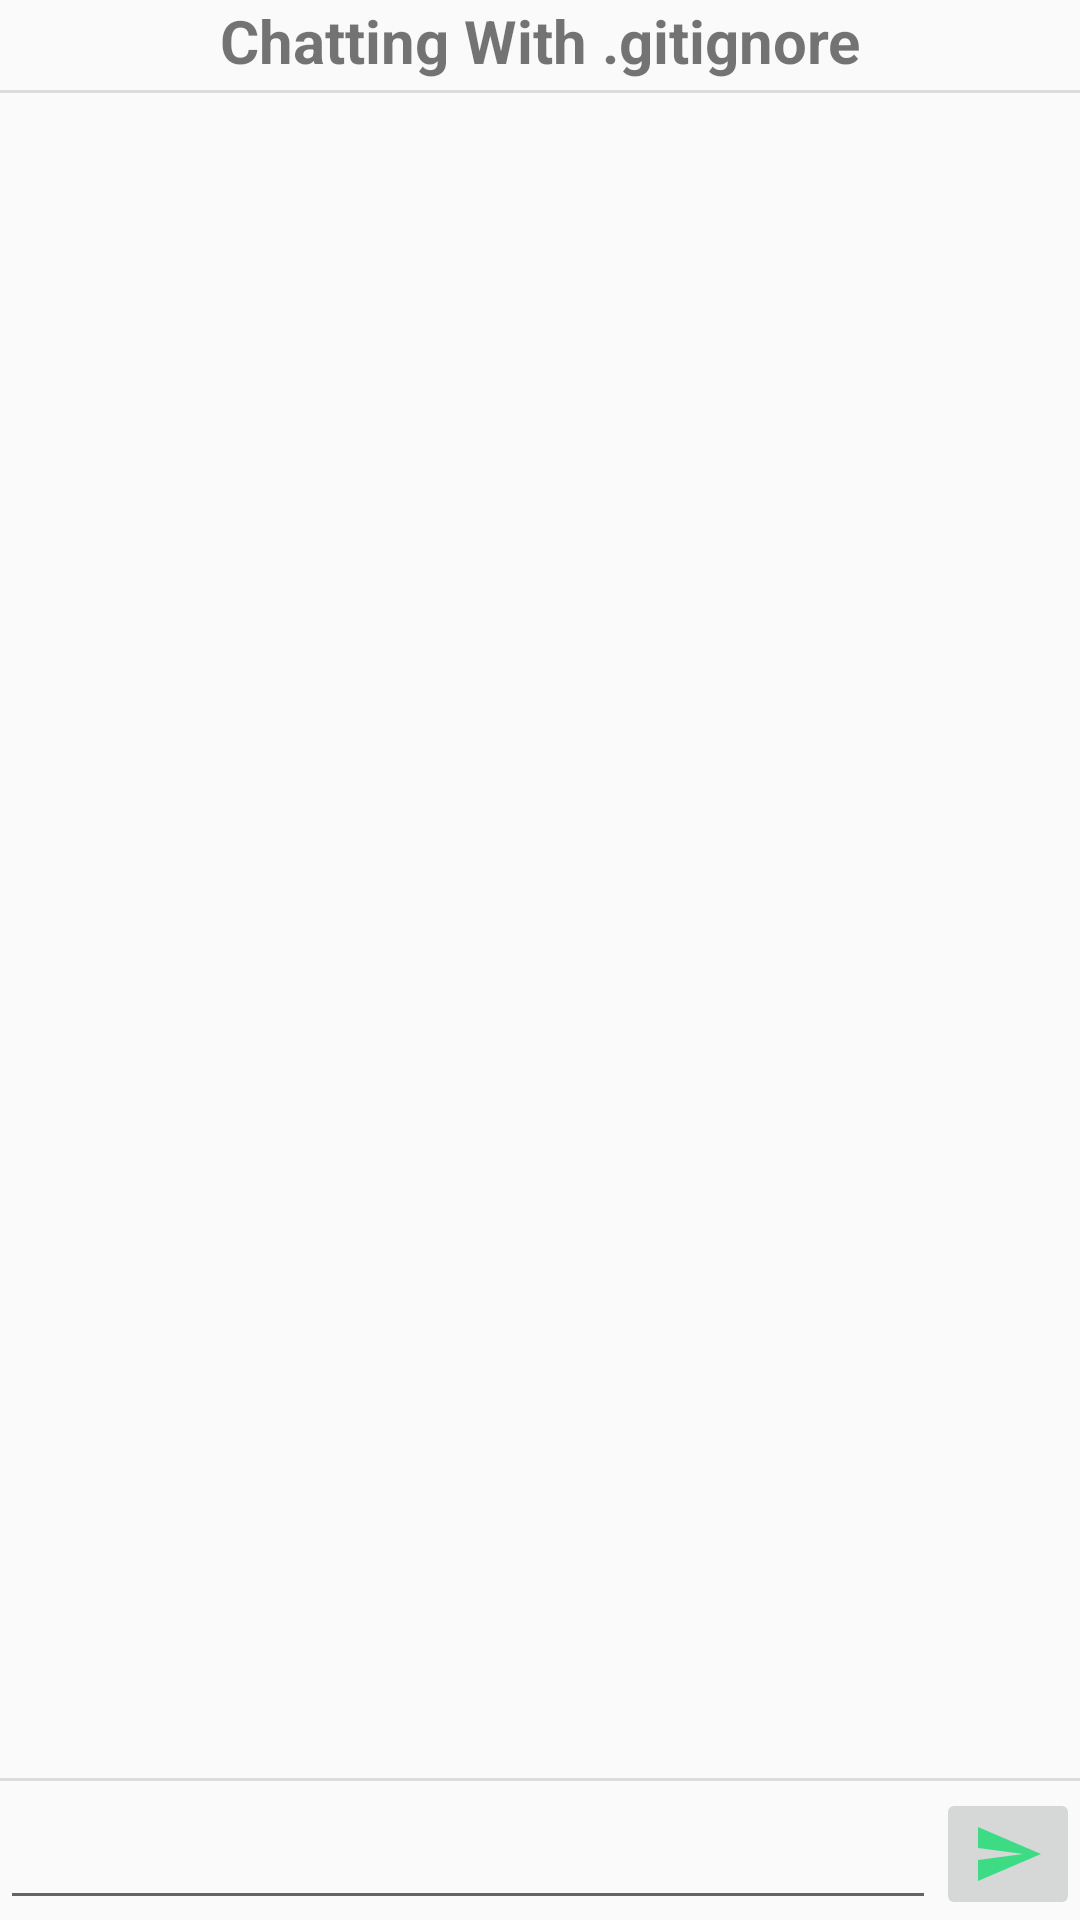

Produce the Android XML layout that renders to this screen, including the resource entries it uses.
<!-- AndroidManifest.xml: application theme AppTheme -->
<!-- res/layout/activity_chat.xml -->
<?xml version="1.0" encoding="utf-8"?>
<androidx.constraintlayout.widget.ConstraintLayout xmlns:android="http://schemas.android.com/apk/res/android"
    xmlns:app="http://schemas.android.com/apk/res-auto"
    xmlns:tools="http://schemas.android.com/tools"
    android:layout_width="match_parent"
    android:layout_height="match_parent"
    android:focusable="true"
    android:focusableInTouchMode="true"
    tools:context=".chat.ChatActivity">

    <TextView
        android:id="@+id/textViewTitle"
        android:layout_width="match_parent"
        android:layout_height="wrap_content"
        android:text="Chatting With .gitignore"
        android:textAlignment="center"
        android:textSize="20sp"
        android:textStyle="bold"
        app:layout_constraintEnd_toEndOf="parent"
        app:layout_constraintStart_toStartOf="parent"
        app:layout_constraintTop_toTopOf="parent" />

    <EditText
        android:id="@+id/editTextMessage"
        android:layout_width="0dp"
        android:layout_height="wrap_content"
        android:ems="10"
        android:gravity="start|top"
        android:inputType="textMultiLine"
        app:layout_constraintBottom_toBottomOf="parent"
        app:layout_constraintEnd_toStartOf="@+id/imageButtonSend"
        app:layout_constraintStart_toStartOf="parent" />

    <ImageButton
        android:id="@+id/imageButtonSend"
        android:layout_width="wrap_content"
        android:layout_height="wrap_content"
        app:layout_constraintBottom_toBottomOf="parent"
        app:layout_constraintEnd_toEndOf="parent"
        app:srcCompat="@drawable/ic_send" />

    <View
        android:id="@+id/divider"
        android:layout_width="match_parent"
        android:layout_height="1dp"
        android:layout_marginTop="3dp"
        android:background="?android:attr/listDivider"
        app:layout_constraintEnd_toEndOf="parent"
        app:layout_constraintStart_toStartOf="parent"
        app:layout_constraintTop_toBottomOf="@+id/textViewTitle" />

    <View
        android:id="@+id/divider2"
        android:layout_width="match_parent"
        android:layout_height="1dp"
        android:layout_marginBottom="5dp"
        android:background="?android:attr/listDivider"
        app:layout_constraintBottom_toTopOf="@+id/editTextMessage"
        app:layout_constraintEnd_toEndOf="parent"
        app:layout_constraintStart_toStartOf="parent" />

    <androidx.recyclerview.widget.RecyclerView
        android:id="@+id/recyclerviewMessages"
        android:layout_width="match_parent"
        android:layout_height="0dp"
        app:layout_constraintBottom_toTopOf="@+id/divider2"
        app:layout_constraintEnd_toEndOf="parent"
        app:layout_constraintStart_toStartOf="parent"
        app:layout_constraintTop_toBottomOf="@+id/divider" />

</androidx.constraintlayout.widget.ConstraintLayout>
<!-- resources referenced by this layout -->
<resources>
  <!-- drawable ic_send (drawable) -->
  <vector xmlns:android="http://schemas.android.com/apk/res/android"
      android:width="24dp"
      android:height="24dp"
      android:tint="#3DDC84"
      android:viewportWidth="24"
      android:viewportHeight="24">
      <path
          android:fillColor="@android:color/white"
          android:pathData="M2.01,21L23,12 2.01,3 2,10l15,2 -15,2z" />
  </vector>
  <style name="AppTheme" parent="Theme.AppCompat.DayNight">
          
          <item name="colorPrimary">@color/colorPrimary</item>
          <item name="colorPrimaryDark">@color/colorPrimaryDark</item>
          <item name="colorAccent">@color/colorAccent</item>
      </style>
  <color name="colorPrimary">#ff9100</color>
  <color name="colorPrimaryDark">#e68200</color>
  <color name="colorAccent">#D81B60</color>
</resources>
